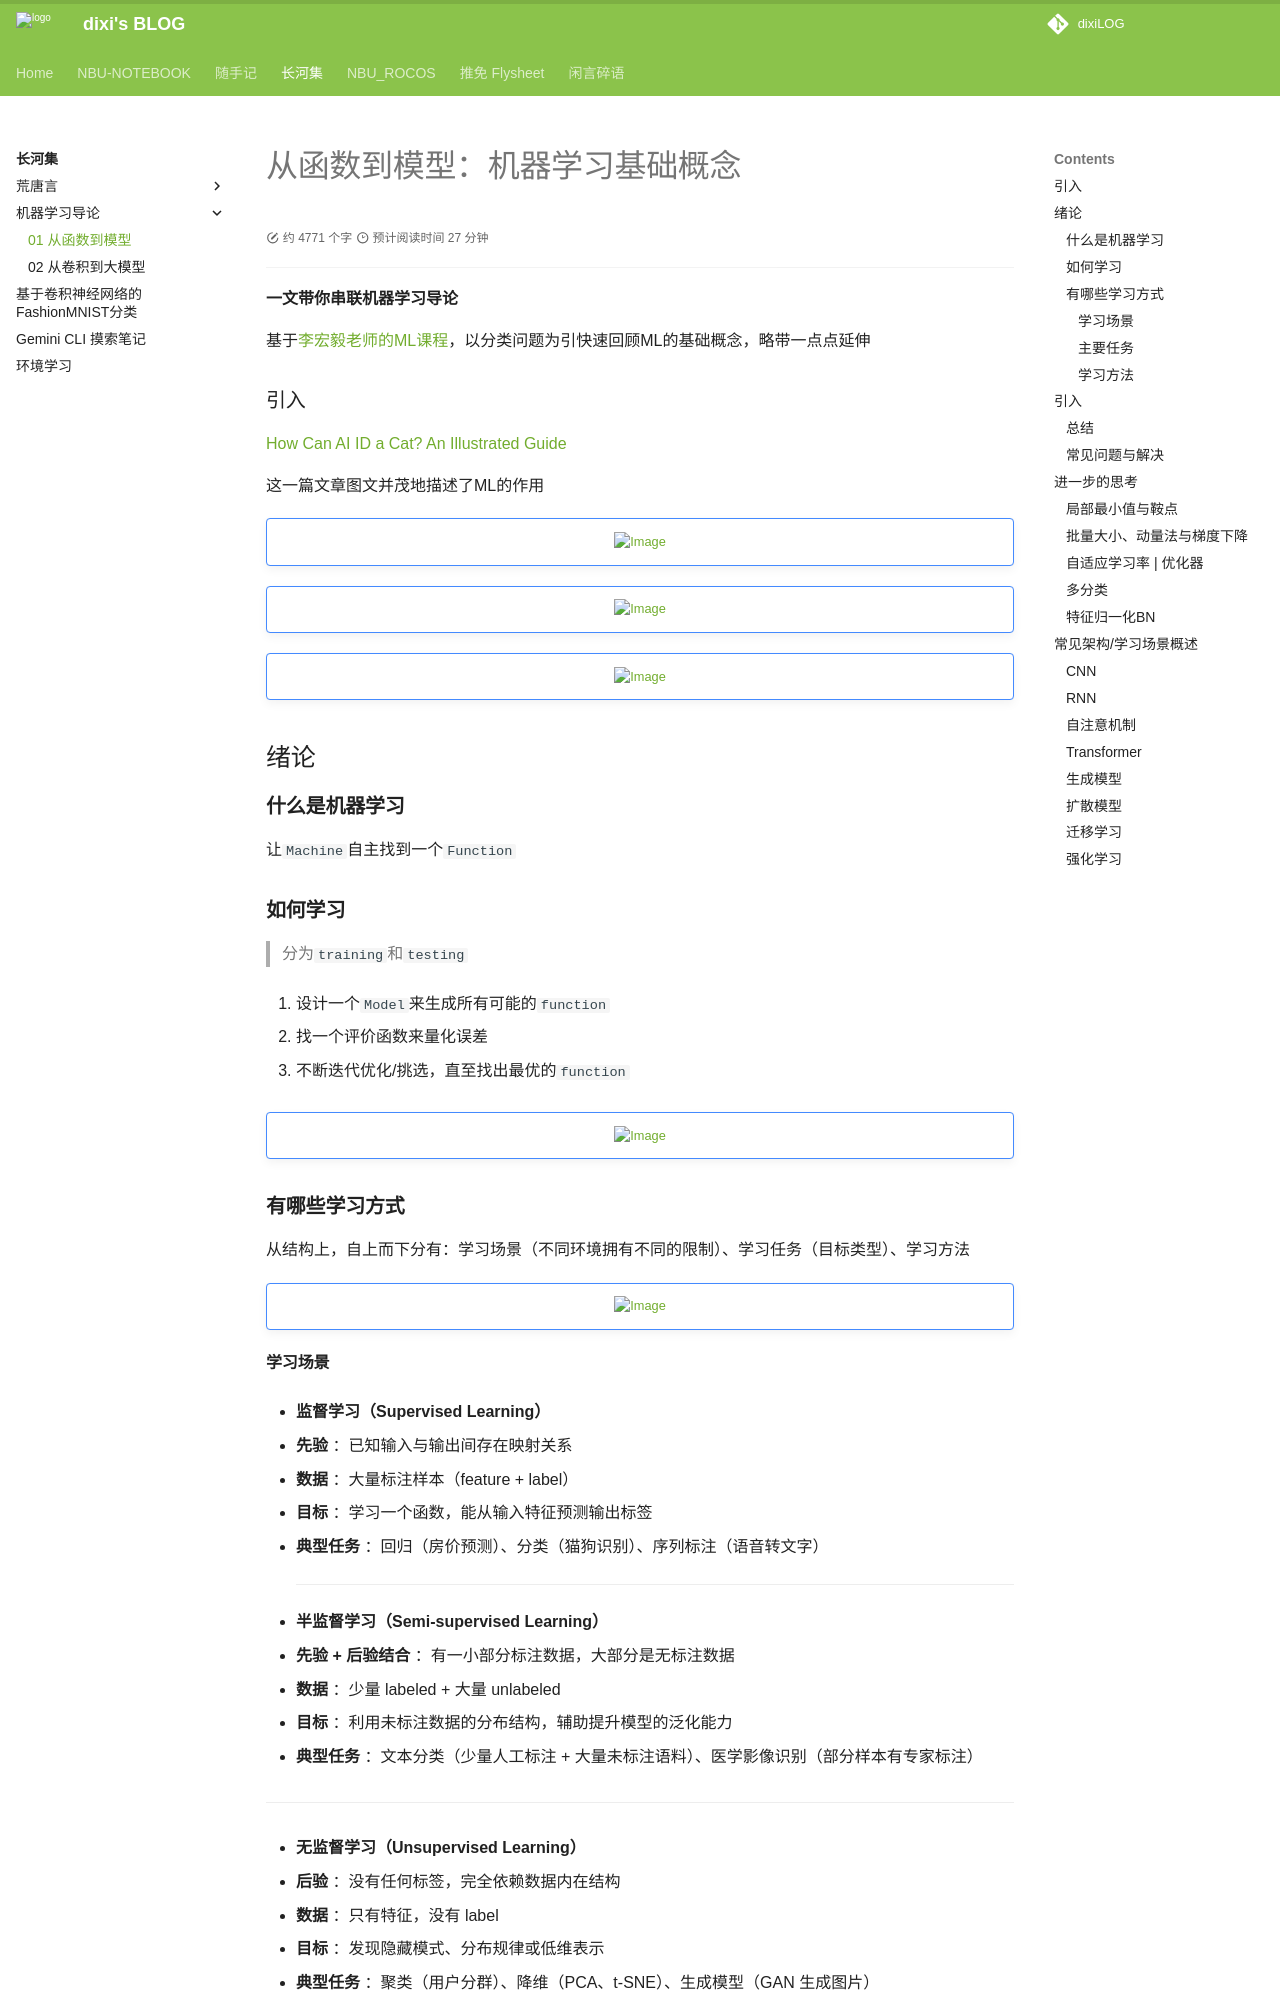

repository: dixiLOG/dixiLOG.github.io · page: changheji/ml-intro/ML01/index.html · generator: mkdocs

# 从函数到模型：机器学习基础概念

<div id="progress-container">
  <div id="progress-bar"></div>
</div>

**一文带你串联机器学习导论**

基于[李宏毅老师的ML课程](https://www.youtube.com/watch?v=CXgbekl66jc&list=PLJV_el3uVTsPy9oCRY30oBPNLCo89yu49)，以分类问题为引快速回顾ML的基础概念，略带一点点延伸

### 引入

[How Can AI ID a Cat? An Illustrated Guide](https://www.quantamagazine.org/how-can-ai-id-a-cat-an-illustrated-guide-20250430/)


这一篇文章图文并茂地描述了ML的作用

!!! tips ""
    <center>![Image](https://cdn.jsdelivr.net/gh/dixiLOG/blogStatic/HalPbRejfop1t1xOZaGce3Qun8d.png)</center>
!!! tips ""
    <center>![Image](https://cdn.jsdelivr.net/gh/dixiLOG/blogStatic/CccebXaUIokr4txXRQqcpvdenye.png)</center>
!!! tips ""
    <center>![Image](https://cdn.jsdelivr.net/gh/dixiLOG/blogStatic/Kvfbbu1H4oILB3xdsnpcVxB5nNf.png)</center>
## 绪论

### **什么是机器学习**

让`Machine`自主找到一个`Function`

### **如何学习**

> 分为`training`和`testing`

1. 设计一个`Model`来生成所有可能的`function`

2. 找一个评价函数来量化误差

3. 不断迭代优化/挑选，直至找出最优的`function`

!!! tips ""
    <center>![Image](https://cdn.jsdelivr.net/gh/dixiLOG/blogStatic/LiUqbq4aAofXqYxiDx3cXC8TnGc.png)</center>
### **有哪些学习方式**

从结构上，自上而下分有：学习场景（不同环境拥有不同的限制）、学习任务（目标类型）、学习方法

!!! tips ""
    <center>![Image](https://cdn.jsdelivr.net/gh/dixiLOG/blogStatic/JUUpb0VXjoTYKnxS5jsc0mT7nqg.png)</center>
